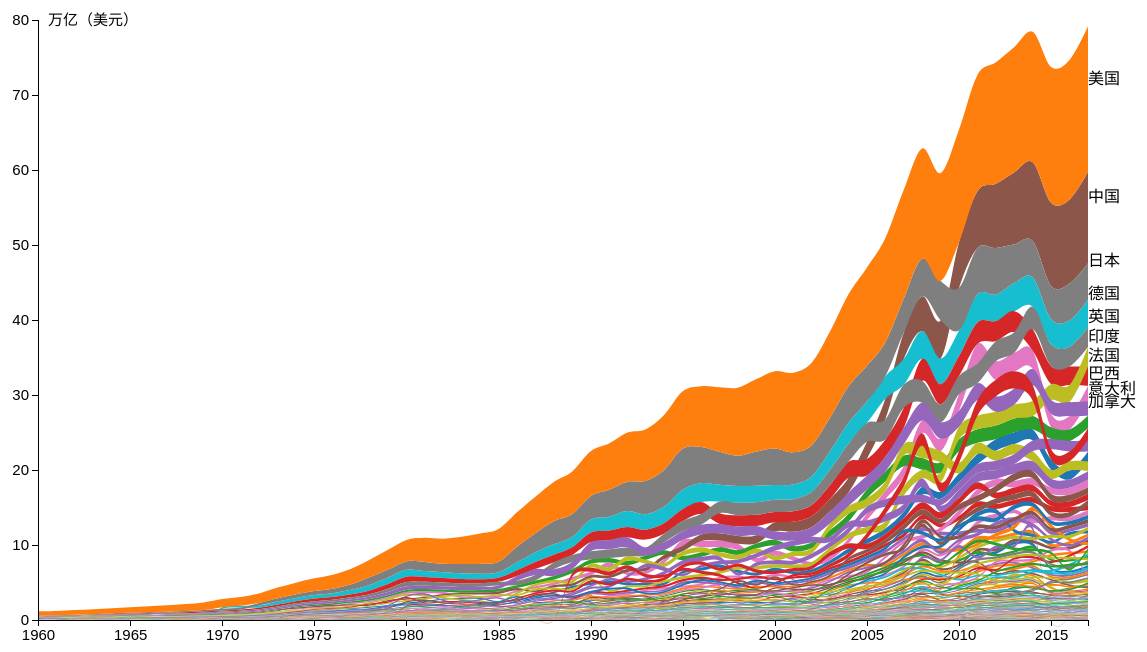
D3 v7 page, settled after 480 driven frames (8 s of simulated time); the page loaded 1 data file(s).


        let w = 1050, h = 600;
        let padding = { left: 80, top: 15, right: 60, bottom: 200 };
        let svg = d3.select('body').append('svg')
            .attr('width', w + padding.left + padding.right)
            .attr('height', h + padding.bottom + padding.top);

        const g = svg.append("g").attr("id", "maingroup")
            .attr("transform", `translate(${padding.left},${padding.top})`);

            //series[国家][时间]
            //series每个元素都是代表一个国家数据的数组，由多个对象组成
            //这些对象有两个属性，'data'指向原始数据行；'0','1','index'，其中'0'和'1'分别代表堆叠的底部和顶部
                    d3.csv("gdp_data_source.csv", function (d) {
                    // 将csv中每一行的日期字段解析为Date对象
                    d.year = new Date(d.year);
                    return d;
                })
                    .then(function(data){
                       
                        var stack=d3.stack()
                        .keys(data.columns.slice(1))
                        .order(d3.stackOrderAscending)
                        .offset(d3.stackOffsetNone);
                    var series = stack(data);
                    //console.log(series);
                    //series[国家][时间]
                        var yearsDataAscending=[];
                        var yearsDataSum=[];
                        for(var i=0;i<58;i++){
                            var a=[];
                            var b=[];
                            for(var j=0;j<215;j++){
                                a.push(series[j][i][1]-series[j][i][0]);
                            }    
                            a.sort(function(x,y){
                                return Number(x)-Number(y);//从小到大
                            });
                            b.push(a[0]);
                            for(var k=1;k<215;k++){
                                b.push(a[k]+b[k-1]);//自己和小于自己GDP的GDP总和
                            }
                            yearsDataAscending.push(a);
                            yearsDataSum.push(b);
                        }
                    //比例尺
                        var color = d3.scaleOrdinal(d3.schemeCategory10);

                        
                        var xscale = d3.scaleTime()
                            .domain(d3.extent(data, function (d) { return d.year; })) // x 轴范围为数据中的年份
                            .range([0, w]);

                        
                        var yscale = d3.scaleLinear()
                            .domain([0, d3.max(series, function (layer) { return d3.max(layer, function (d) { return d[1]; }); }) / 1000000000000])
                            .nice()
                            .range([h, 0]);


                                                
                        var area = d3.area()
                            .x(d => (xscale(d.data.year)))
                            .y0(function (d, i) {
                                var tmp = d[1] - d[0];
                                for (var j = 0; j < 215; j++) {
                                    if (yearsDataAscending[i][j] == d[1] - d[0])
                                        return yscale((yearsDataSum[i][j] - d[1] + d[0]) / 1000000000000);
                                }
                            })
                            .y1(function (d, i) {
                                var tmp = d[1] - d[0];
                                for (var j = 0; j < 215; j++) {
                                    if (yearsDataAscending[i][j] == d[1] - d[0])
                                        return yscale((yearsDataSum[i][j]) / 1000000000000);
                                }
                            })
                            .curve(d3.curveCardinal);
                    
                        var colorChange = (event) => {
                            d3.selectAll(".aa")
                                .attr("opacity", 0.1)
                                .attr("fill", "grey");
                            d3.select(event.currentTarget)
                                .attr("opacity", 1)
                                .attr("fill", "blue");
                        };
                        var colorRecover = (event) => {
                            svg.selectAll("path")
                                .attr("opacity", 1)
                                .attr("fill", d => (color(d.key)));
                        };    

                        g.selectAll("path")
                            .data(series)
                            .enter()
                            .append("path")
                            .attr("fill", d => (color(d.key)))
                            .attr("d", area)
                            .attr("class", "aa")
                            .on("mouseover", colorChange)
                            .on("mouseout", colorRecover);
                    
                        // 添加 x, y 轴
                        g.append("g")
                            .attr("class", "axis")
                            .attr("transform", "translate(0," + h + ")")
                            .call(d3.axisBottom(xscale));
                        g.append("g")
                            .attr("class", "axis")
                            .call(d3.axisLeft(yscale))
                            .call(g=>g.append("text")
                                        .attr("x",+10)
                                        .attr("y",+5)
                                        .attr("fill","currentColor")
                                        .attr("text-anchor","start")
                                        .attr("font-size","2em")
                                        .text("万亿（美元）")    
                                    );

                        svg.append("g")
                            .selectAll("text")
                            .data(series)
                            .enter()
                            .append("text")
                            .attr("x", w+padding.left)
                            .attr("y", function (d, i) {
                                for (var j = 0; j < 215; j++) {
                                    if ((d[57][1] - d[57][0]) == yearsDataAscending[57][j]) {
                                        return yscale((yearsDataSum[57][j] - (d[57][1] - d[57][0]) / 2) / 1000000000000);
                                    }
                                }
                            })
                            .text(function (d, i) {
                                for (var j = 10; j >= 1; j--) {
                                    if ((d[57][1] - d[57][0]) == yearsDataAscending[57][215 - j]) {
                                        return d.key;
                                    }
                                }
                                return null;
                            });
                            
                        
                    });
    

### data: gdp_data_source.csv
?year, 阿鲁巴, 阿富汗, 安哥拉, 阿尔巴尼亚, 安道尔共和国, 阿拉伯联合酋长国, 阿根廷, 亚美尼亚, 美属萨摩亚, 安提瓜和巴布达, 澳大利亚, 奥地利, 阿塞拜疆, 布隆迪, 比利时, 贝宁, 布基纳法索, 孟加拉国, 保加利亚, 巴林, 巴哈马, 波斯尼亚和黑塞哥维那, 白俄罗斯
1960, , 537777811, , , , , , , , , 18573188487, 6592693841, , 195999990, 11658722591, 226195579, 330442817, 4274893913, , , 169803922, , 
1961, , 548888896, , , , , , , , , 19648336880, 7311749633, , 202999992, 12400145222, 235668222, 350247237, 4817580184, , , 190098039, , 
1962, , 546666678, , , , , 24450604878, , , , 19888005376, 7756110210, , 213500006, 13264015675, 236434907, 379567178, 5081413340, , , 212254902, , 
1963, , 751111191, , , , , 18272123664, , , , 21501847911, 8374175258, , 232749998, 14260017387, 253927646, 394040749, 5319458351, , , 237745098, , 
1964, , 800000044, , , , , 25605249382, , , , 23758539590, 9169983886, , 260750008, 15960106681, 269818988, 410321786, 5386054619, , , 266666667, , 
1965, , 1006666638, , , , , 28344705967, , , , 25931235301, 9994070616, , 158994963, 17371457608, 289908721, 422916848, 5906636557, , , 300392157, , 
1966, , 1399999967, , , , , 28630474728, , , , 27261731437, 10887682273, , 165444571, 18651883472, 302925281, 433889832, 6439687598, , , 340000000, , 
1967, , 1673333418, , , , , 24256667553, , , , 30389741292, 11579431669, , 178297143, 19992040788, 306222000, 450753993, 7253575399, , , 390196078, , 
1968, , 1373333367, , , , , 26436857247, , , , 32657632434, 12440625313, , 183200000, 21376353113, 326323097, 460442864, 7483685474, , , 444901961, , 
1969, , 1408888922, , , , , 31256284544, , , , 36620002240, 13582798556, , 190205714, 23710735895, 330748212, 478298782, 8471006101, , , 528137255, , 
1970, , 1748886596, , , 78619206, , 31584210366, , , , 41261059469, 15373005769, , 242732571, 26849148286, 333627758, 458404330, 8992721809, , , 538423154, , 
1971, , 1831108971, , , 89409820, , 33293199095, , , , 45138313361, 17858485957, , 252842286, 29981290025, 335072975, 482411279, 8751842840, , , 573400000, , 
1972, , 1595555476, , , 113408232, , 34733000536, , , , 51954439252, 22059612417, , 246804571, 37408591330, 410331901, 578595584, 6288245867, , , 590900000, , 
1973, , 1733333264, , , 150820103, , 52544000117, , , , 63721973094, 29515467988, , 304339840, 47999363072, 504376036, 674773821, 8086725729, , , 670900000, , 
1974, , 2155555498, , , 186558696, , 72436777342, , , , 88809137804, 35189299985, , 345263492, 56333010460, 554654787, 751133643, 12512460520, , , 632400000, , 
1975, , 2366666616, , , 220127246, 14720672507, 52438647922, , , , 97147343985, 40059206763, , 420986667, 66029748931, 676870140, 939972704, 19448348073, , , 596200000, , 
1976, , 2555555567, , , 227281025, 19213022691, 51169499891, , , , 1.05E+11, 42959976068, , 448412754, 71494539498, 698408244, 976547572, 10117113333, , , 642100000, , 
1977, , 2953333418, , , 254020153, 24871775165, 56781000101, , , 77496741, 1.10E+11, 51545759221, , 547535556, 83283328419, 750049739, 1131225279, 9651149302, , , 713000000, , 
1978, , 3300000109, , , 308008898, 23775831783, 58082870156, , , 87879333, 1.18E+11, 62052258694, , 610225556, 1.02E+11, 928843305, 1475584037, 13281767143, , , 832400000, , 
1979, , 3697940410, , , 411578334, 31225463218, 69252328953, , , 109079963, 1.35E+11, 73937296655, , 782496667, 1.17E+11, 1186231265, 1748480982, 15565480322, , , 1139800100, , 
1980, , 3641723322, 5930503401, , 446416106, 43598748449, 76961923742, , , 131431037, 1.50E+11, 82058912465, , 919726667, 1.28E+11, 1405251547, 1928720390, 18138049096, 19839230769, 3072698328, 1335300000, , 
1981, , 3478787909, 5550483036, , 388958731, 49333424135, 78676842366, , , 147841741, 1.77E+11, 71034228097, , 969046667, 1.05E+11, 1291119965, 1775842680, 20249694002, 19870000000, 3467819149, 1426500000, , 
1982, , , 5550483036, , 375895956, 46622718605, 84307486837, , , 164369296, 1.94E+11, 71275287328, , 1013222222, 92588895020, 1267778489, 1754450379, 18525399202, 19342000000, 3645744681, 1578300000, , 
1983, , , 5784341596, , 327861833, 42803323345, 1.04E+11, , , 182144111, 1.77E+11, 72121016623, , 1082926304, 87650915976, 1095348303, 1600278756, 17609048822, 16563666667, 3735106383, 1732800000, , 
1984, , , 6131475065, 1924242453, 330070689, 41807954236, 79092001998, , , 208372852, 1.93E+11, 67985345162, , 987143931, 83795680815, 1051133927, 1459880353, 18920840000, 17594944444, 3905585106, 2041100000, , 
1985, , , 7553560459, 1965384586, 346737965, 40603650232, 88416668900, , , 240923926, 1.80E+11, 69386774475, , 1149979286, 86730038793, 1045712703, 1552493414, 22278423077, 17155421053, 3651861702, 2320699900, , 
1986, , , 7072063345, 2173750013, 482000594, 33943612095, 1.11E+11, , , 290440148, 1.82E+11, 99036165210, , 1201725497, 1.21E+11, 1336102041, 2036303381, 21774033333, 20249294118, 3052393617, 2472500000, , 
1987, , , 8083872012, 2156624900, 611316399, 36384908744, 1.11E+11, , , 337174852, 1.89E+11, 1.24E+11, , 1131466494, 1.50E+11, 1562412030, 2369835439, 24298032258, 28101000000, 3392021011, 2713999900, , 
1988, , , 8769250550, 2126000000, 721425939, 36275674203, 1.26E+11, , , 398637741, 2.36E+11, 1.33E+11, , 1082403219, 1.63E+11, 1620246187, 2616040646, 26579005760, 22555941176, 3702393617, 2817900000, , 
1989, , , 10201099040, 2335124988, 795449332, 41464995914, 76636898036, , , 438794778, 2.99E+11, 1.33E+11, , 1113924130, 1.65E+11, 1502294411, 2615588546, 28781714764, 21988444444, 3863563830, 3062000000, , 
1990, , , 11228764963, 2101624963, 1029048482, 50701443748, 1.41E+11, 2256838858, , 459469074, 3.11E+11, 1.66E+11, 8858006036, 1132101253, 2.06E+11, 1959965244, 3101301781, 31598341234, 20632090909, 4229787234, 3166000000, , 21650000000
1991, , , 10603784541, 1139166646, 1106928583, 51552165622, 1.90E+11, 2068526522, , 481706333, 3.25E+11, 1.74E+11, 8792365811, 1167398478, 2.12E+11, 1986437860, 3135045684, 30957483950, 10943548387, 4616223404, 3111160000, , 18000000000
1992, , , 8307810974, 709452584, 1210013652, 54239171888, 2.29E+11, 1272577456, , 499281148, 3.25E+11, 1.95E+11, 4991350458, 1083037671, 2.36E+11, 1695315306, 2240264712, 31708874594, 10350515464, 4751063830, 3109000000, , 17037037037
… [head cut at 6 KiB]